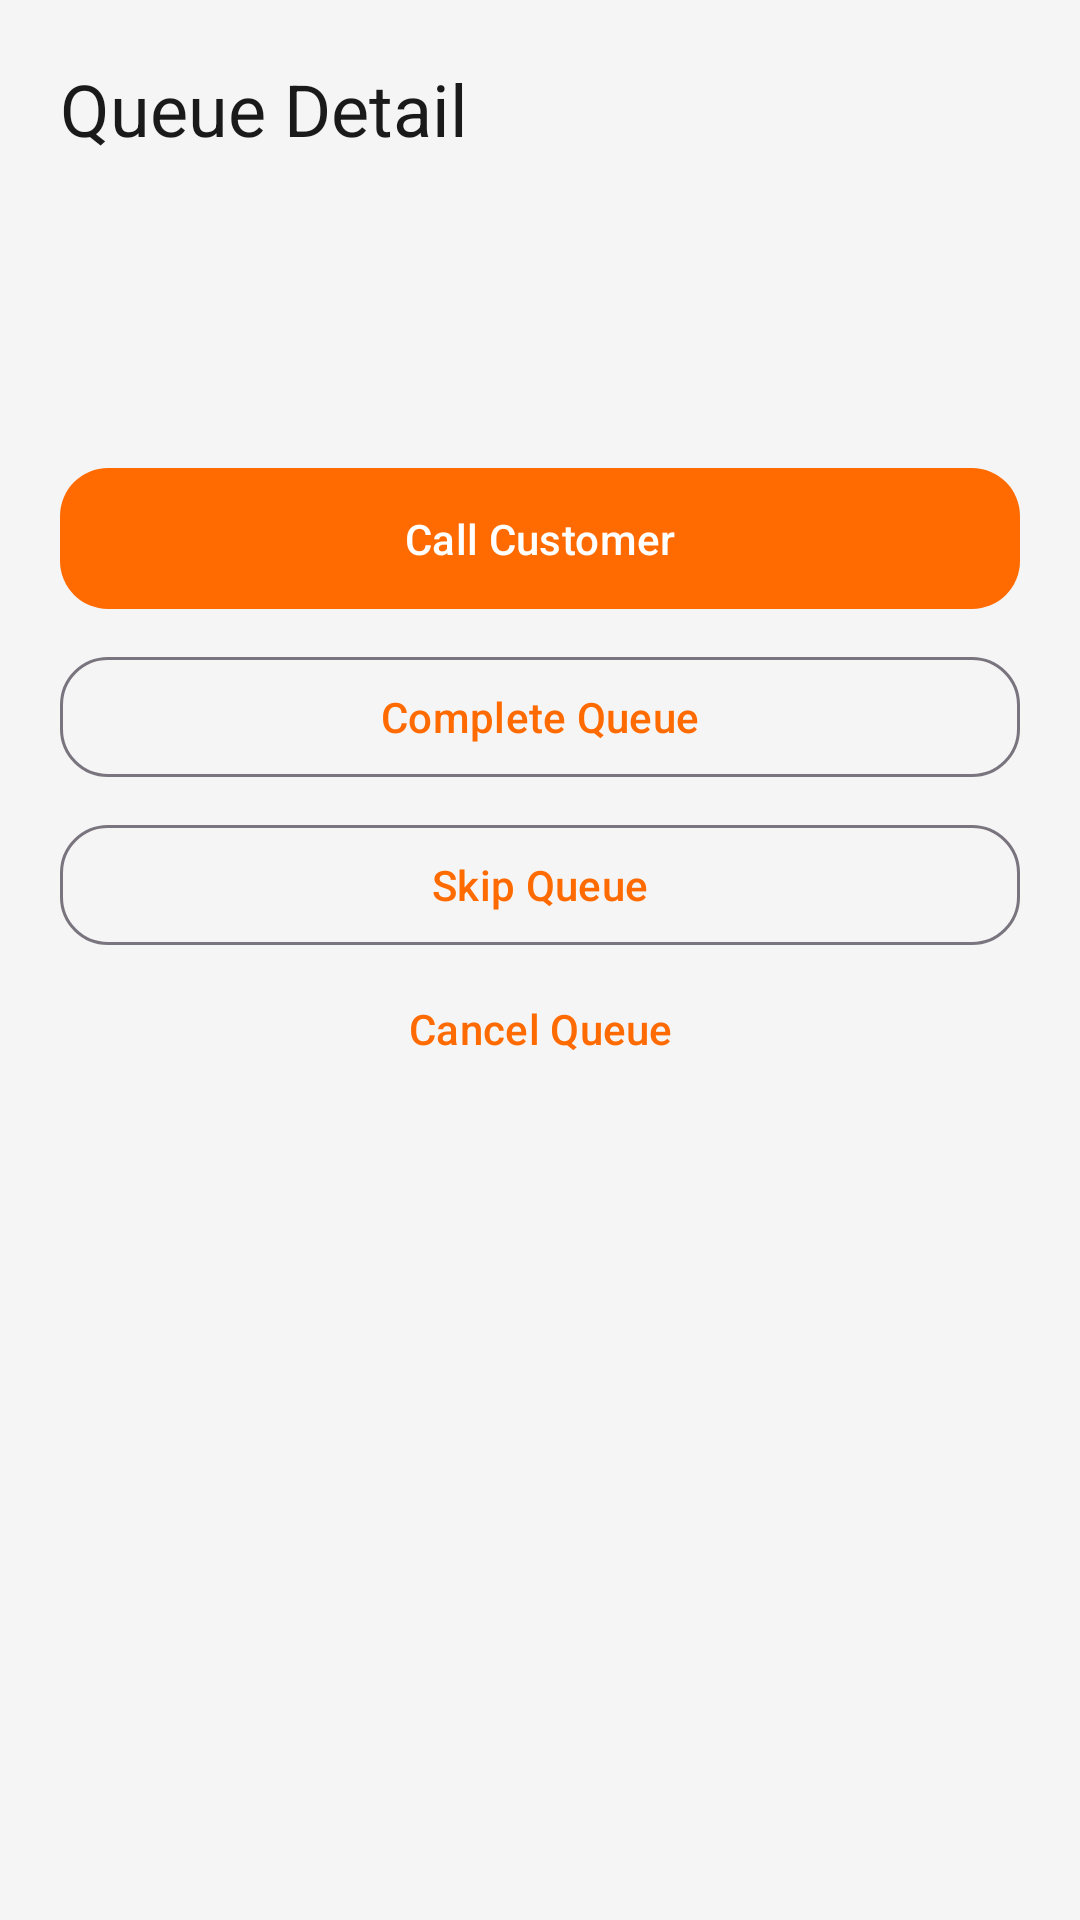

The Android layout XML behind this screen, and the referenced resources:
<!-- AndroidManifest.xml: application theme Theme.QueueApp -->
<!-- res/layout/bottom_sheet_queue_detail.xml -->
<?xml version="1.0" encoding="utf-8"?>
<LinearLayout xmlns:android="http://schemas.android.com/apk/res/android"
    xmlns:app="http://schemas.android.com/apk/res-auto"
    android:layout_width="match_parent"
    android:layout_height="wrap_content"
    android:orientation="vertical"
    android:padding="20dp">

    <TextView
        android:layout_width="match_parent"
        android:layout_height="wrap_content"
        android:text="@string/queue_detail"
        android:textAppearance="@style/TextAppearance.QueueApp.Headline" />

    <TextView
        android:id="@+id/tvDetailQueueNumber"
        android:layout_width="match_parent"
        android:layout_height="wrap_content"
        android:layout_marginTop="12dp"
        android:textAppearance="@style/TextAppearance.QueueApp.Title" />

    <TextView
        android:id="@+id/tvDetailCustomer"
        android:layout_width="match_parent"
        android:layout_height="wrap_content"
        android:layout_marginTop="6dp"
        android:textAppearance="@style/TextAppearance.QueueApp.Body" />

    <TextView
        android:id="@+id/tvDetailStatus"
        android:layout_width="match_parent"
        android:layout_height="wrap_content"
        android:layout_marginTop="6dp"
        android:textAppearance="@style/TextAppearance.QueueApp.Body" />

    <com.google.android.material.button.MaterialButton
        android:id="@+id/btnCallCustomer"
        android:layout_width="match_parent"
        android:layout_height="wrap_content"
        android:layout_marginTop="16dp"
        android:text="@string/call_customer" />

    <com.google.android.material.button.MaterialButton
        android:id="@+id/btnCompleteQueue"
        style="@style/Widget.QueueApp.Button.Outlined"
        android:layout_width="match_parent"
        android:layout_height="wrap_content"
        android:layout_marginTop="8dp"
        android:text="@string/complete_queue" />

    <com.google.android.material.button.MaterialButton
        android:id="@+id/btnSkipQueue"
        style="@style/Widget.QueueApp.Button.Outlined"
        android:layout_width="match_parent"
        android:layout_height="wrap_content"
        android:layout_marginTop="8dp"
        android:text="@string/skip_queue" />

    <com.google.android.material.button.MaterialButton
        android:id="@+id/btnCancelQueueDetail"
        style="@style/Widget.Material3.Button.TextButton"
        android:layout_width="match_parent"
        android:layout_height="wrap_content"
        android:text="@string/cancel_queue_staff" />
</LinearLayout>
<!-- resources referenced by this layout -->
<resources>
  <string name="call_customer">Call Customer</string>
  <string name="cancel_queue_staff">Cancel Queue</string>
  <string name="complete_queue">Complete Queue</string>
  <string name="queue_detail">Queue Detail</string>
  <string name="skip_queue">Skip Queue</string>
  <style name="TextAppearance.QueueApp.Body" parent="TextAppearance.Material3.BodyMedium">
          <item name="android:textColor">@color/text_secondary</item>
          <item name="android:fontFamily">sans-serif</item>
      </style>
  <style name="TextAppearance.QueueApp.Headline" parent="TextAppearance.Material3.HeadlineSmall">
          <item name="android:textColor">@color/text_primary</item>
          <item name="android:fontFamily">sans-serif-medium</item>
      </style>
  <style name="TextAppearance.QueueApp.Title" parent="TextAppearance.Material3.TitleMedium">
          <item name="android:textColor">@color/text_primary</item>
          <item name="android:fontFamily">sans-serif-medium</item>
      </style>
  <style name="Widget.QueueApp.Button.Outlined" parent="Widget.Material3.Button.OutlinedButton">
          <item name="cornerRadius">16dp</item>
          <item name="android:textAllCaps">false</item>
      </style>
  <style name="Theme.QueueApp" parent="Base.Theme.QueueApp" />
  <color name="text_secondary">#6B7280</color>
  <color name="text_primary">#1A1A1A</color>
  <style name="Base.Theme.QueueApp" parent="Theme.Material3.DayNight.NoActionBar">
          <item name="colorPrimary">@color/primary</item>
          <item name="colorPrimaryDark">@color/primary_dark</item>
          <item name="colorSecondary">@color/secondary</item>
          <item name="colorOnPrimary">@color/white</item>
          <item name="colorOnSecondary">@color/text_primary</item>
          <item name="android:colorBackground">@color/background</item>
          <item name="colorSurface">@color/surface</item>
          <item name="colorOnSurface">@color/text_primary</item>
          <item name="android:statusBarColor">@android:color/transparent</item>
          <item name="android:navigationBarColor">@android:color/transparent</item>
          <item name="android:windowLightStatusBar" tools:targetApi="m">true</item>
          <item name="android:windowLightNavigationBar" tools:targetApi="o_mr1">true</item>
          <item name="materialButtonStyle">@style/Widget.QueueApp.Button</item>
          <item name="textInputStyle">@style/Widget.QueueApp.TextInputLayout</item>
          <item name="materialSwitchStyle">@style/Widget.QueueApp.Switch</item>
      </style>
  <color name="primary">#FF6B00</color>
  <color name="primary_dark">#E55F00</color>
  <color name="secondary">#FF8F33</color>
  <color name="white">#FFFFFFFF</color>
  <color name="background">#F5F5F5</color>
  <color name="surface">#FFFFFF</color>
  <style name="Widget.QueueApp.Button" parent="Widget.Material3.Button">
          <item name="cornerRadius">16dp</item>
          <item name="android:textAllCaps">false</item>
          <item name="android:paddingTop">14dp</item>
          <item name="android:paddingBottom">14dp</item>
          <item name="android:fontFamily">sans-serif-medium</item>
      </style>
  <style name="Widget.QueueApp.TextInputLayout" parent="Widget.Material3.TextInputLayout.OutlinedBox">
          <item name="boxCornerRadiusTopStart">14dp</item>
          <item name="boxCornerRadiusTopEnd">14dp</item>
          <item name="boxCornerRadiusBottomStart">14dp</item>
          <item name="boxCornerRadiusBottomEnd">14dp</item>
      </style>
  <style name="Widget.QueueApp.Switch" parent="Widget.Material3.CompoundButton.MaterialSwitch">
          <item name="thumbTint">@color/switch_thumb_tint</item>
          <item name="trackTint">@color/switch_track_tint</item>
      </style>
</resources>
